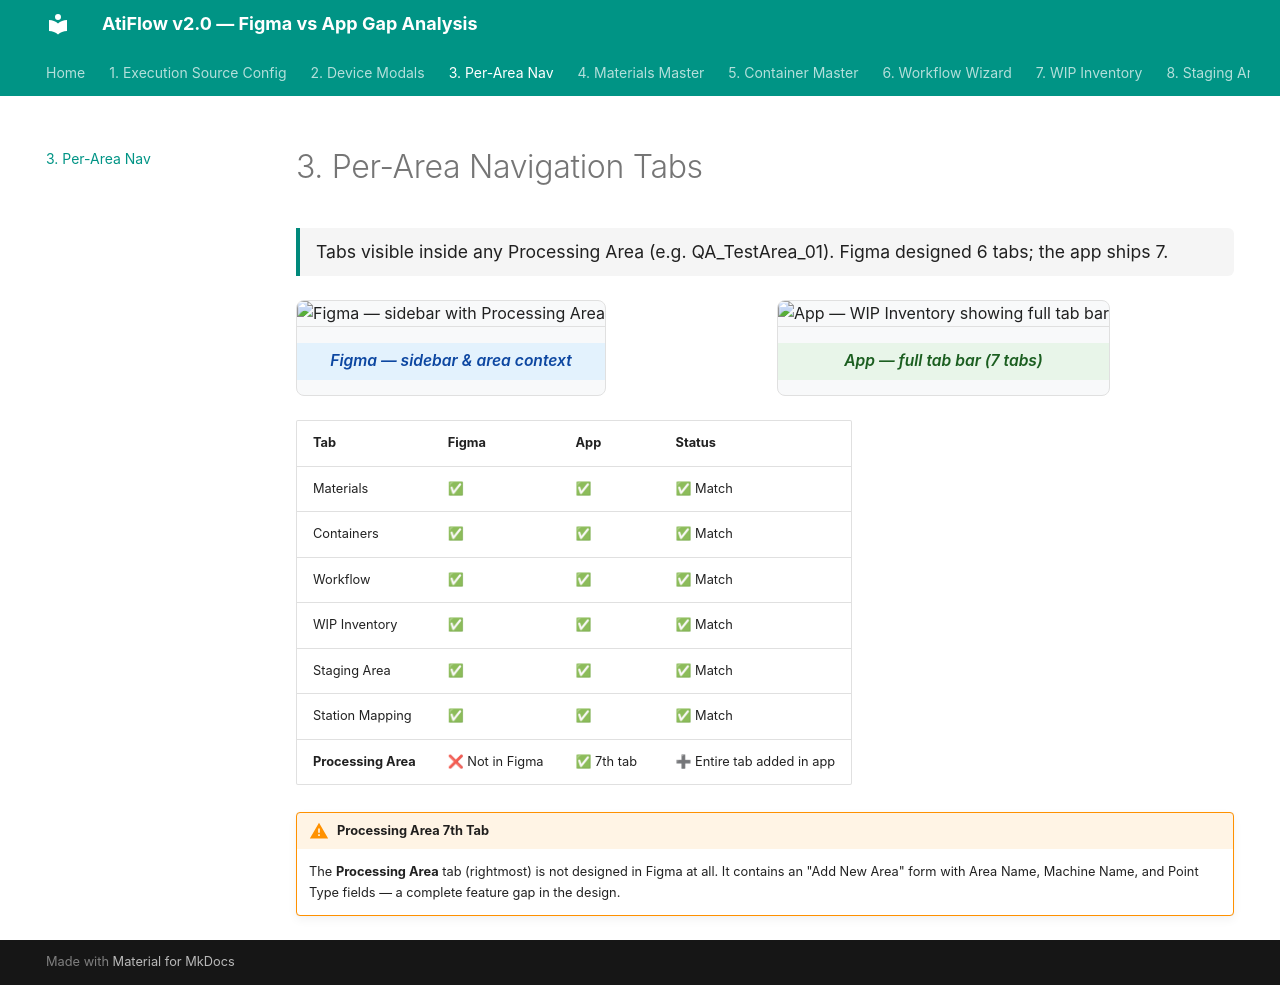

repository: akankshyapradhan22/atiflow-gap-analysis · page: per-area-nav/index.html · generator: mkdocs

# 3. Per-Area Navigation Tabs

<div class="section-meta">Tabs visible inside any Processing Area (e.g. QA_TestArea_01). Figma designed 6 tabs; the app ships 7.</div>

<div class="compare-grid">
<figure>
  <img src="assets/figma/sidebar_expanded.png" alt="Figma — sidebar with Processing Area">
  <figcaption class="figma">Figma — sidebar & area context</figcaption>
</figure>
<figure>
  <img src="assets/app/Screenshot_2026-05-22_at_1.37.32 PM.png" alt="App — WIP Inventory showing full tab bar">
  <figcaption class="app">App — full tab bar (7 tabs)</figcaption>
</figure>
</div>

| Tab | Figma | App | Status |
|-----|-------|-----|--------|
| Materials | ✅ | ✅ | ✅ Match |
| Containers | ✅ | ✅ | ✅ Match |
| Workflow | ✅ | ✅ | ✅ Match |
| WIP Inventory | ✅ | ✅ | ✅ Match |
| Staging Area | ✅ | ✅ | ✅ Match |
| Station Mapping | ✅ | ✅ | ✅ Match |
| **Processing Area** | ❌ Not in Figma | ✅ 7th tab | ➕ Entire tab added in app |

!!! warning "Processing Area 7th Tab"
    The **Processing Area** tab (rightmost) is not designed in Figma at all. It contains an "Add New Area" form with Area Name, Machine Name, and Point Type fields — a complete feature gap in the design.
